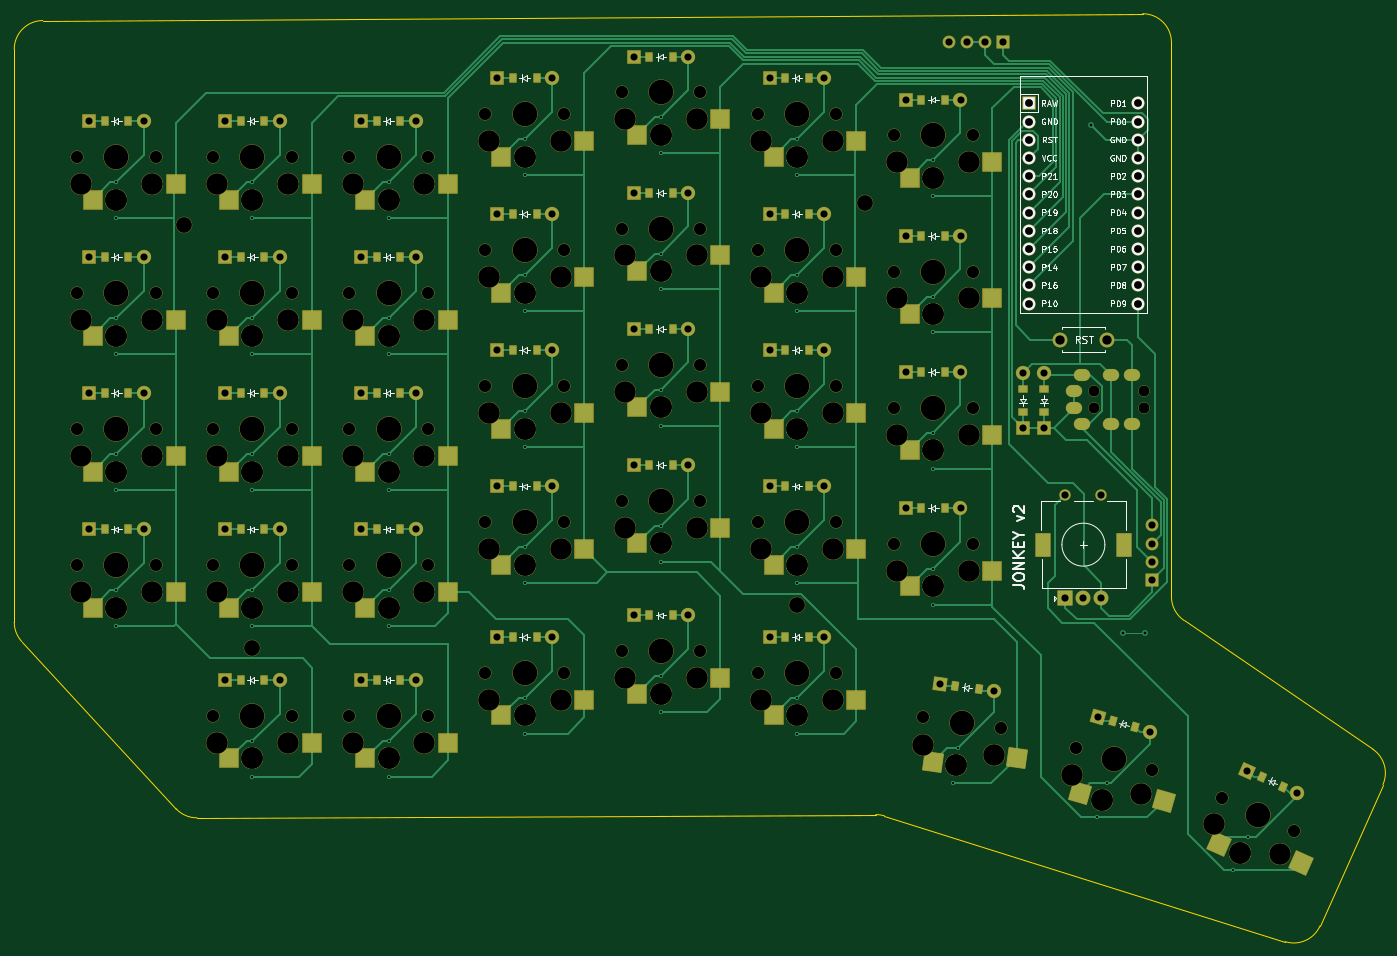
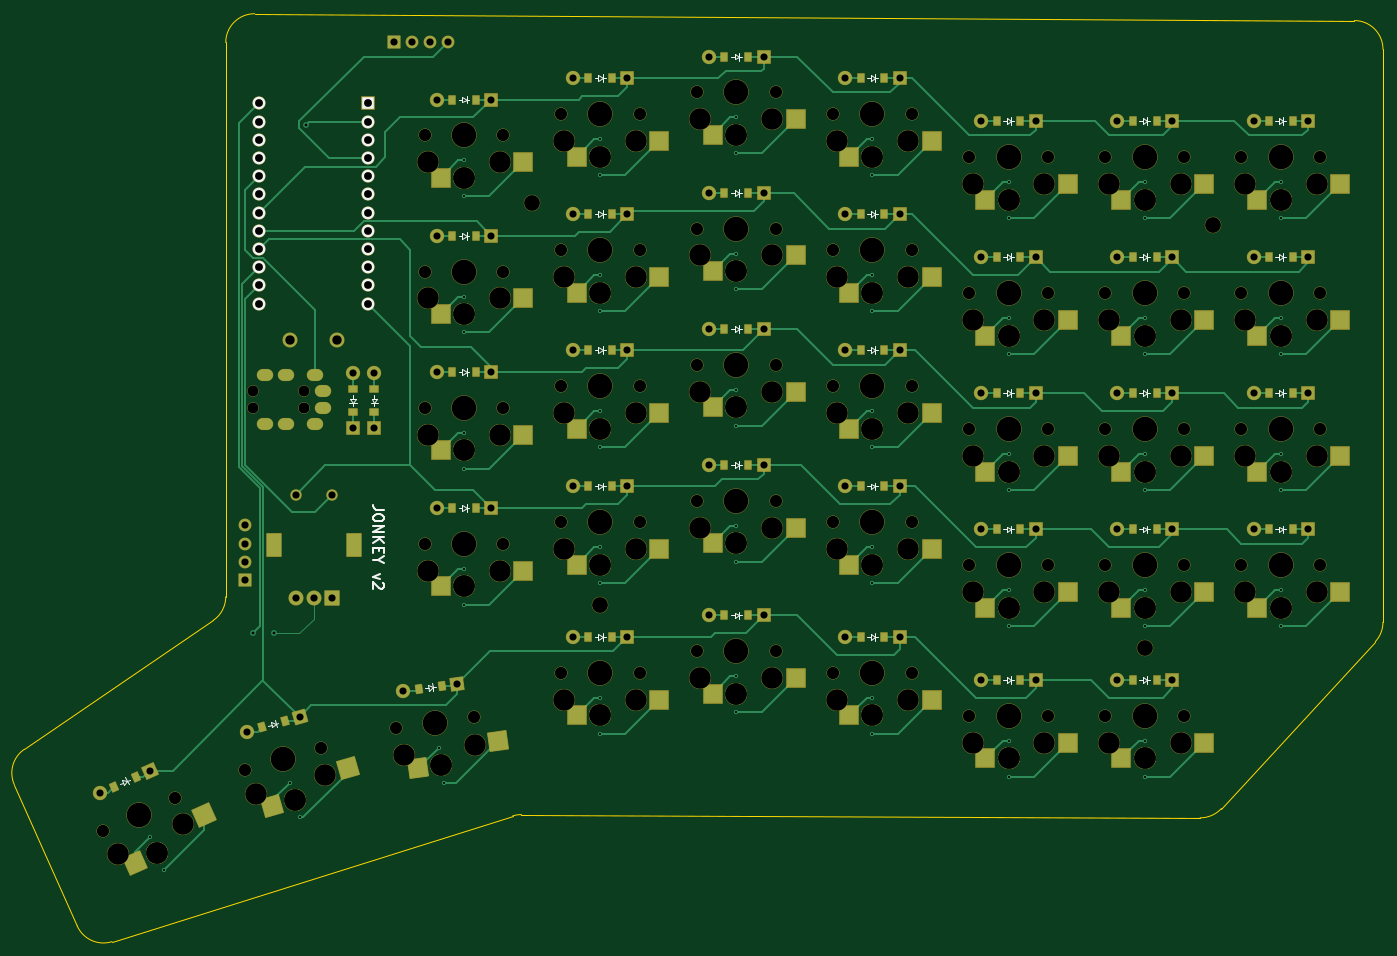
Circuit board: 11 layer files. Board 191.0 x 129.5 mm.
- bottom_copper: jonkey-v2-B_Cu.gbr (46782 bytes)
- bottom_mask: jonkey-v2-B_Mask.gbr (20214 bytes)
- paste: jonkey-v2-B_Paste.gbr (6437 bytes)
- bottom_silk: jonkey-v2-B_Silkscreen.gbr (17772 bytes)
- outline: jonkey-v2-Edge_Cuts.gbr (1542 bytes)
- top_copper: jonkey-v2-F_Cu.gbr (51757 bytes)
- top_mask: jonkey-v2-F_Mask.gbr (20218 bytes)
- paste: jonkey-v2-F_Paste.gbr (6441 bytes)
- top_silk: jonkey-v2-F_Silkscreen.gbr (66259 bytes)
- drill: jonkey-v2-NPTH.drl (4720 bytes)
- drill: jonkey-v2-PTH.drl (4261 bytes)

=== bottom_copper: jonkey-v2-B_Cu.gbr (46782 bytes, source omitted) ===
=== bottom_mask: jonkey-v2-B_Mask.gbr (20214 bytes, source omitted) ===
=== paste: jonkey-v2-B_Paste.gbr (6437 bytes, source omitted) ===
=== bottom_silk: jonkey-v2-B_Silkscreen.gbr (17772 bytes, source omitted) ===
=== outline: jonkey-v2-Edge_Cuts.gbr ===
%TF.GenerationSoftware,KiCad,Pcbnew,8.0.6*%
%TF.CreationDate,2024-11-25T22:34:03-05:00*%
%TF.ProjectId,jonkey-v2,6a6f6e6b-6579-42d7-9632-2e6b69636164,v1.0.0*%
%TF.SameCoordinates,Original*%
%TF.FileFunction,Profile,NP*%
%FSLAX46Y46*%
G04 Gerber Fmt 4.6, Leading zero omitted, Abs format (unit mm)*
G04 Created by KiCad (PCBNEW 8.0.6) date 2024-11-25 22:34:03*
%MOMM*%
%LPD*%
G01*
G04 APERTURE LIST*
%TA.AperFunction,Profile*%
%ADD10C,0.150000*%
%TD*%
G04 APERTURE END LIST*
D10*
X118763591Y-188741631D02*
G75*
G02*
X115804302Y-187453610I-18991J3999931D01*
G01*
X270626970Y-206026438D02*
X214703317Y-188475619D01*
X250725233Y-76524921D02*
G75*
G02*
X254749956Y-80524844I24767J-3999879D01*
G01*
X256495939Y-161190965D02*
G75*
G02*
X254749965Y-157886542I2254061J3304465D01*
G01*
X213486593Y-188292130D02*
G75*
G02*
X214703320Y-188475611I19007J-3999970D01*
G01*
X213486594Y-188292130D02*
X118763591Y-188741631D01*
X93250000Y-81475309D02*
G75*
G02*
X97225233Y-77475377I4000000J9D01*
G01*
X284262782Y-184107983D02*
X275478894Y-203836918D01*
X94309692Y-164148929D02*
G75*
G02*
X93250004Y-161436995I2940308J2711929D01*
G01*
X115804301Y-187453610D02*
X94309692Y-164148929D01*
X97225233Y-77475386D02*
X250725233Y-76524921D01*
X93250000Y-161436995D02*
X93250000Y-81475309D01*
X254750000Y-80524844D02*
X254750000Y-157886542D01*
X282862661Y-179176613D02*
G75*
G02*
X284262741Y-184107965I-2254061J-3304387D01*
G01*
X275478894Y-203836918D02*
G75*
G02*
X270626961Y-206026467I-3654194J1626918D01*
G01*
X256495939Y-161190965D02*
X282862661Y-179176614D01*
M02*

=== top_copper: jonkey-v2-F_Cu.gbr (51757 bytes, source omitted) ===
=== top_mask: jonkey-v2-F_Mask.gbr (20218 bytes, source omitted) ===
=== paste: jonkey-v2-F_Paste.gbr (6441 bytes, source omitted) ===
=== top_silk: jonkey-v2-F_Silkscreen.gbr (66259 bytes, source omitted) ===
=== drill: jonkey-v2-NPTH.drl ===
M48
; DRILL file {KiCad 8.0.6} date 2024-11-26T01:00:59-0500
; FORMAT={-:-/ absolute / inch / decimal}
; #@! TF.CreationDate,2024-11-26T01:00:59-05:00
; #@! TF.GenerationSoftware,Kicad,Pcbnew,8.0.6
; #@! TF.FileFunction,NonPlated,1,2,NPTH
FMAT,2
INCH
; #@! TA.AperFunction,NonPlated,NPTH,ComponentDrill
T1C0.0591
; #@! TA.AperFunction,NonPlated,NPTH,ComponentDrill
T2C0.0670
; #@! TA.AperFunction,NonPlated,NPTH,ComponentDrill
T3C0.0866
; #@! TA.AperFunction,NonPlated,NPTH,ComponentDrill
T4C0.1181
; #@! TA.AperFunction,NonPlated,NPTH,ComponentDrill
T5C0.1350
%
G90
G05
T1
X9.6024Y-5.0866
X9.6024Y-5.1772
X9.878Y-5.0866
X9.878Y-5.1772
T2
X4.0157Y-3.7992
X4.0157Y-4.5472
X4.0157Y-5.2953
X4.0157Y-6.0433
X4.4488Y-3.7992
X4.4488Y-4.5472
X4.4488Y-5.2953
X4.4488Y-6.0433
X4.7638Y-3.7992
X4.7638Y-4.5472
X4.7638Y-5.2953
X4.7638Y-6.0433
X4.7638Y-6.8701
X5.1969Y-3.7992
X5.1969Y-4.5472
X5.1969Y-5.2953
X5.1969Y-6.0433
X5.1969Y-6.8701
X5.5118Y-3.7992
X5.5118Y-4.5472
X5.5118Y-5.2953
X5.5118Y-6.0433
X5.5118Y-6.8701
X5.9449Y-3.7992
X5.9449Y-4.5472
X5.9449Y-5.2953
X5.9449Y-6.0433
X5.9449Y-6.8701
X6.2598Y-3.563
X6.2598Y-4.311
X6.2598Y-5.0591
X6.2598Y-5.8071
X6.2598Y-6.6339
X6.6929Y-3.563
X6.6929Y-4.311
X6.6929Y-5.0591
X6.6929Y-5.8071
X6.6929Y-6.6339
X7.0079Y-3.4449
X7.0079Y-4.1929
X7.0079Y-4.9409
X7.0079Y-5.689
X7.0079Y-6.5157
X7.4409Y-3.4449
X7.4409Y-4.1929
X7.4409Y-4.9409
X7.4409Y-5.689
X7.4409Y-6.5157
X7.7559Y-3.563
X7.7559Y-4.311
X7.7559Y-5.0591
X7.7559Y-5.8071
X7.7559Y-6.6339
X8.189Y-3.563
X8.189Y-4.311
X8.189Y-5.0591
X8.189Y-5.8071
X8.189Y-6.6339
X8.5039Y-3.6811
X8.5039Y-4.4291
X8.5039Y-5.1772
X8.5039Y-5.9252
X8.6635Y-6.8793
X8.937Y-3.6811
X8.937Y-4.4291
X8.937Y-5.1772
X8.937Y-5.9252
X9.0924Y-6.9396
X9.5058Y-7.046
X9.9221Y-7.1654
X10.3064Y-7.3245
X10.702Y-7.5007
T3
X4.6063Y-4.1732
X4.9803Y-6.4961
X7.9724Y-6.2598
X8.3465Y-4.0551
T4
X4.0354Y-3.9469
X4.0354Y-4.6949
X4.0354Y-5.4429
X4.0354Y-6.1909
X4.2323Y-4.0335
X4.2323Y-4.0335
X4.2323Y-4.7815
X4.2323Y-4.7815
X4.2323Y-5.5295
X4.2323Y-5.5295
X4.2323Y-6.2776
X4.2323Y-6.2776
X4.4291Y-3.9469
X4.4291Y-4.6949
X4.4291Y-5.4429
X4.4291Y-6.1909
X4.7835Y-3.9469
X4.7835Y-4.6949
X4.7835Y-5.4429
X4.7835Y-6.1909
X4.7835Y-7.0177
X4.9803Y-4.0335
X4.9803Y-4.0335
X4.9803Y-4.7815
X4.9803Y-4.7815
X4.9803Y-5.5295
X4.9803Y-5.5295
X4.9803Y-6.2776
X4.9803Y-6.2776
X4.9803Y-7.1043
X4.9803Y-7.1043
X5.1772Y-3.9469
X5.1772Y-4.6949
X5.1772Y-5.4429
X5.1772Y-6.1909
X5.1772Y-7.0177
X5.5315Y-3.9469
X5.5315Y-4.6949
X5.5315Y-5.4429
X5.5315Y-6.1909
X5.5315Y-7.0177
X5.7283Y-4.0335
X5.7283Y-4.0335
X5.7283Y-4.7815
X5.7283Y-4.7815
X5.7283Y-5.5295
X5.7283Y-5.5295
X5.7283Y-6.2776
X5.7283Y-6.2776
X5.7283Y-7.1043
X5.7283Y-7.1043
X5.9252Y-3.9469
X5.9252Y-4.6949
X5.9252Y-5.4429
X5.9252Y-6.1909
X5.9252Y-7.0177
X6.2795Y-3.7106
X6.2795Y-4.4587
X6.2795Y-5.2067
X6.2795Y-5.9547
X6.2795Y-6.7815
X6.4764Y-3.7972
X6.4764Y-3.7972
X6.4764Y-4.5453
X6.4764Y-4.5453
X6.4764Y-5.2933
X6.4764Y-5.2933
X6.4764Y-6.0413
X6.4764Y-6.0413
X6.4764Y-6.8681
X6.4764Y-6.8681
X6.6732Y-3.7106
X6.6732Y-4.4587
X6.6732Y-5.2067
X6.6732Y-5.9547
X6.6732Y-6.7815
X7.0276Y-3.5925
X7.0276Y-4.3406
X7.0276Y-5.0886
X7.0276Y-5.8366
X7.0276Y-6.6634
X7.2244Y-3.6791
X7.2244Y-3.6791
X7.2244Y-4.4272
X7.2244Y-4.4272
X7.2244Y-5.1752
X7.2244Y-5.1752
X7.2244Y-5.9232
X7.2244Y-5.9232
X7.2244Y-6.75
X7.2244Y-6.75
X7.4213Y-3.5925
X7.4213Y-4.3406
X7.4213Y-5.0886
X7.4213Y-5.8366
X7.4213Y-6.6634
X7.7756Y-3.7106
X7.7756Y-4.4587
X7.7756Y-5.2067
X7.7756Y-5.9547
X7.7756Y-6.7815
X7.9724Y-3.7972
X7.9724Y-3.7972
X7.9724Y-4.5453
X7.9724Y-4.5453
X7.9724Y-5.2933
X7.9724Y-5.2933
X7.9724Y-6.0413
X7.9724Y-6.0413
X7.9724Y-6.8681
X7.9724Y-6.8681
X8.1693Y-3.7106
X8.1693Y-4.4587
X8.1693Y-5.2067
X8.1693Y-5.9547
X8.1693Y-6.7815
X8.5236Y-3.8287
X8.5236Y-4.5768
X8.5236Y-5.3248
X8.5236Y-6.0728
X8.6625Y-7.0283
X8.7205Y-3.9154
X8.7205Y-3.9154
X8.7205Y-4.6634
X8.7205Y-4.6634
X8.7205Y-5.4114
X8.7205Y-5.4114
X8.7205Y-6.1594
X8.7205Y-6.1594
X8.8454Y-7.1414
X8.8454Y-7.1414
X8.9173Y-3.8287
X8.9173Y-4.5768
X8.9173Y-5.3248
X8.9173Y-6.0728
X9.0523Y-7.083
X9.484Y-7.1933
X9.6494Y-7.3309
X9.6494Y-7.3309
X9.8625Y-7.3019
X10.2643Y-7.4674
X10.4089Y-7.6266
X10.4089Y-7.6266
X10.624Y-7.6275
T5
X4.2323Y-3.7992
X4.2323Y-4.5472
X4.2323Y-5.2953
X4.2323Y-6.0433
X4.9803Y-3.7992
X4.9803Y-4.5472
X4.9803Y-5.2953
X4.9803Y-6.0433
X4.9803Y-6.8701
X5.7283Y-3.7992
X5.7283Y-4.5472
X5.7283Y-5.2953
X5.7283Y-6.0433
X5.7283Y-6.8701
X6.4764Y-3.563
X6.4764Y-4.311
X6.4764Y-5.0591
X6.4764Y-5.8071
X6.4764Y-6.6339
X7.2244Y-3.4449
X7.2244Y-4.1929
X7.2244Y-4.9409
X7.2244Y-5.689
X7.2244Y-6.5157
X7.9724Y-3.563
X7.9724Y-4.311
X7.9724Y-5.0591
X7.9724Y-5.8071
X7.9724Y-6.6339
X8.7205Y-3.6811
X8.7205Y-4.4291
X8.7205Y-5.1772
X8.7205Y-5.9252
X8.878Y-6.9094
X9.714Y-7.1057
X10.5042Y-7.4126
M30

=== drill: jonkey-v2-PTH.drl ===
M48
; DRILL file {KiCad 8.0.6} date 2024-11-26T01:00:59-0500
; FORMAT={-:-/ absolute / inch / decimal}
; #@! TF.CreationDate,2024-11-26T01:00:59-05:00
; #@! TF.GenerationSoftware,Kicad,Pcbnew,8.0.6
; #@! TF.FileFunction,Plated,1,2,PTH
FMAT,2
INCH
; #@! TA.AperFunction,Plated,PTH,ComponentDrill
T1C0.0118
; #@! TA.AperFunction,Plated,PTH,ViaDrill
T2C0.0157
; #@! TA.AperFunction,Plated,PTH,ComponentDrill
T3C0.0354
; #@! TA.AperFunction,Plated,PTH,ComponentDrill
T4C0.0390
; #@! TA.AperFunction,Plated,PTH,ComponentDrill
T5C0.0394
; #@! TA.AperFunction,Plated,PTH,ComponentDrill
T6C0.0430
; #@! TA.AperFunction,Plated,PTH,ComponentDrill
T7C0.0512
; #@! TA.AperFunction,Plated,PTH,ComponentDrill
T8C0.0591
%
G90
G05
T1
X4.2323Y-3.937
X4.2323Y-4.1339
X4.2323Y-4.685
X4.2323Y-4.8819
X4.2323Y-5.4331
X4.2323Y-5.6299
X4.2323Y-6.1811
X4.2323Y-6.378
X4.9803Y-3.937
X4.9803Y-4.1339
X4.9803Y-4.685
X4.9803Y-4.8819
X4.9803Y-5.4331
X4.9803Y-5.6299
X4.9803Y-6.1811
X4.9803Y-6.378
X4.9803Y-7.0079
X4.9803Y-7.2047
X5.7283Y-3.937
X5.7283Y-4.1339
X5.7283Y-4.685
X5.7283Y-4.8819
X5.7283Y-5.4331
X5.7283Y-5.6299
X5.7283Y-6.1811
X5.7283Y-6.378
X5.7283Y-7.0079
X5.7283Y-7.2047
X6.4764Y-3.7008
X6.4764Y-3.8976
X6.4764Y-4.4488
X6.4764Y-4.6457
X6.4764Y-5.1969
X6.4764Y-5.3937
X6.4764Y-5.9449
X6.4764Y-6.1417
X6.4764Y-6.7717
X6.4764Y-6.9685
X7.2244Y-3.5827
X7.2244Y-3.7795
X7.2244Y-4.3307
X7.2244Y-4.5276
X7.2244Y-5.0787
X7.2244Y-5.2756
X7.2244Y-5.8268
X7.2244Y-6.0236
X7.2244Y-6.6535
X7.2244Y-6.8504
X7.9724Y-3.7008
X7.9724Y-3.8976
X7.9724Y-4.4488
X7.9724Y-4.6457
X7.9724Y-5.1969
X7.9724Y-5.3937
X7.9724Y-5.9449
X7.9724Y-6.1417
X7.9724Y-6.7717
X7.9724Y-6.9685
X8.7205Y-3.8189
X8.7205Y-4.0157
X8.7205Y-4.5669
X8.7205Y-4.7638
X8.7205Y-5.315
X8.7205Y-5.5118
X8.7205Y-6.063
X8.7205Y-6.2598
X8.8314Y-7.2408
X8.8588Y-7.0459
X9.6217Y-7.4274
X9.676Y-7.2381
X10.3681Y-7.7183
X10.4482Y-7.5385
T2
X9.5866Y-3.622
X9.7638Y-6.4173
X9.8819Y-6.4173
T4
X4.0823Y-3.6024
X4.0823Y-4.3504
X4.0823Y-5.0984
X4.0823Y-5.8465
X4.3823Y-3.6024
X4.3823Y-4.3504
X4.3823Y-5.0984
X4.3823Y-5.8465
X4.8303Y-3.6024
X4.8303Y-4.3504
X4.8303Y-5.0984
X4.8303Y-5.8465
X4.8303Y-6.6732
X5.1303Y-3.6024
X5.1303Y-4.3504
X5.1303Y-5.0984
X5.1303Y-5.8465
X5.1303Y-6.6732
X5.5783Y-3.6024
X5.5783Y-4.3504
X5.5783Y-5.0984
X5.5783Y-5.8465
X5.5783Y-6.6732
X5.8783Y-3.6024
X5.8783Y-4.3504
X5.8783Y-5.0984
X5.8783Y-5.8465
X5.8783Y-6.6732
X6.3264Y-3.3661
X6.3264Y-4.1142
X6.3264Y-4.8622
X6.3264Y-5.6102
X6.3264Y-6.437
X6.6264Y-3.3661
X6.6264Y-4.1142
X6.6264Y-4.8622
X6.6264Y-5.6102
X6.6264Y-6.437
X7.0744Y-3.248
X7.0744Y-3.9961
X7.0744Y-4.7441
X7.0744Y-5.4921
X7.0744Y-6.3189
X7.3744Y-3.248
X7.3744Y-3.9961
X7.3744Y-4.7441
X7.3744Y-5.4921
X7.3744Y-6.3189
X7.8224Y-3.3661
X7.8224Y-4.1142
X7.8224Y-4.8622
X7.8224Y-5.6102
X7.8224Y-6.437
X8.1224Y-3.3661
X8.1224Y-4.1142
X8.1224Y-4.8622
X8.1224Y-5.6102
X8.1224Y-6.437
X8.5705Y-3.4843
X8.5705Y-4.2323
X8.5705Y-4.9803
X8.5705Y-5.7283
X8.7568Y-6.6936
X8.8705Y-3.4843
X8.8705Y-4.2323
X8.8705Y-4.9803
X8.8705Y-5.7283
X9.0539Y-6.7354
X9.2126Y-4.9878
X9.2126Y-5.2878
X9.3307Y-4.9878
X9.3307Y-5.2878
X9.624Y-6.8751
X9.9124Y-6.9578
X10.4472Y-7.1718
X10.7213Y-7.2938
T5
X8.8063Y-3.1654
X8.9063Y-3.1654
X9.0063Y-3.1654
X9.1063Y-3.1654
X9.4472Y-5.6543
X9.4472Y-6.2252
X9.5457Y-6.2252
X9.6441Y-5.6543
X9.6441Y-6.2252
X9.9252Y-5.824
X9.9252Y-5.924
X9.9252Y-6.024
X9.9252Y-6.124
T6
X9.2472Y-3.5051
X9.2472Y-3.6051
X9.2472Y-3.7051
X9.2472Y-3.8051
X9.2472Y-3.9051
X9.2472Y-4.0051
X9.2472Y-4.1051
X9.2472Y-4.2051
X9.2472Y-4.3051
X9.2472Y-4.4051
X9.2472Y-4.5051
X9.2472Y-4.6051
X9.8472Y-3.5051
X9.8472Y-3.6051
X9.8472Y-3.7051
X9.8472Y-3.8051
X9.8472Y-3.9051
X9.8472Y-4.0051
X9.8472Y-4.1051
X9.8472Y-4.2051
X9.8472Y-4.3051
X9.8472Y-4.4051
X9.8472Y-4.5051
X9.8472Y-4.6051
T7
X9.4193Y-4.8031
X9.6752Y-4.8031
T3
G00X9.5079Y-5.0866
M15
G01X9.4843Y-5.0866
M16
G05
G00X9.5079Y-5.1772
M15
G01X9.4843Y-5.1772
M16
G05
G00X9.5512Y-4.9961
M15
G01X9.5276Y-4.9961
M16
G05
G00X9.5512Y-5.2677
M15
G01X9.5276Y-5.2677
M16
G05
G00X9.7087Y-4.9961
M15
G01X9.685Y-4.9961
M16
G05
G00X9.7087Y-5.2677
M15
G01X9.685Y-5.2677
M16
G05
G00X9.8268Y-4.9961
M15
G01X9.8031Y-4.9961
M16
G05
G00X9.8268Y-5.2677
M15
G01X9.8031Y-5.2677
M16
G05
T8
G00X9.3252Y-5.9555
M15
G01X9.3252Y-5.9043
M16
G05
G00X9.7661Y-5.9555
M15
G01X9.7661Y-5.9043
M16
G05
M30

